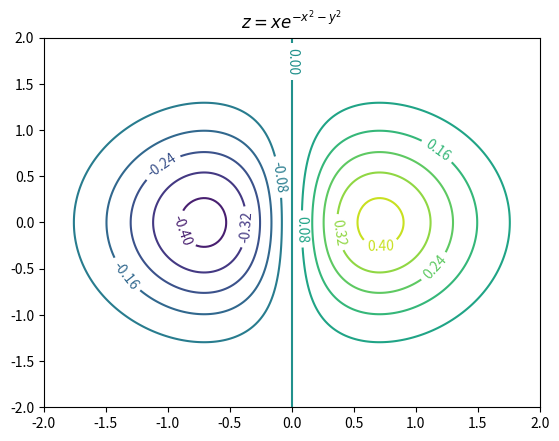

Python code for this plot:
import numpy as np
import matplotlib.pyplot as plt

y,x = np.ogrid[-2:2:200j,-2:2:200j] #生成形状为(200,1)和(1,200)的广播数组
z = x * np.exp(-x**2-y**2)  #计算定义在x,y上的函数z,过程中有广播运算 
extent = [np.min(x),np.max(x),np.min(y),np.max(y)] #x,y的取值范围

fig, ax = plt.subplots()
c = ax.contour(z,levels=10,extent=extent) #绘制z的等值线图，z的形状为(200,200)
print(type(c))
ax.clabel(c, inline=1, fontsize=10)
ax.set_title('$z = xe^{-x^2-y^2}$')
plt.show()
